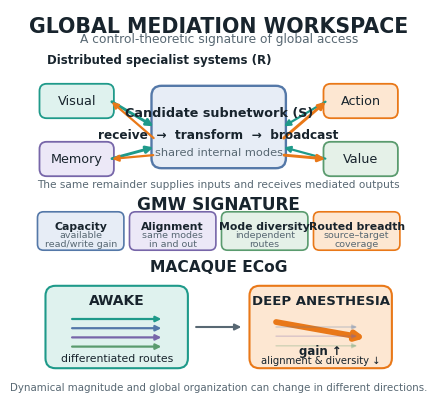

Source code (Python): (Note: this script raises an exception after producing the figure.)
import matplotlib
matplotlib.use('Agg')
import matplotlib.pyplot as plt
from matplotlib.patches import FancyBboxPatch, FancyArrowPatch, Circle
from matplotlib import font_manager
from pathlib import Path

OUT=Path('/mnt/data/GMW_Neuron_V22/submission')
font_path=font_manager.findfont('Arimo')
font_bold=font_manager.findfont(font_manager.FontProperties(family='Arimo', weight='bold'))
plt.rcParams['font.family']='Arimo'
plt.rcParams['pdf.fonttype']=42
plt.rcParams['ps.fonttype']=42

fig=plt.figure(figsize=(4,4),dpi=300,facecolor='white')
ax=fig.add_axes([0,0,1,1]); ax.set_xlim(0,1); ax.set_ylim(0,1); ax.axis('off')

# Palette
ink='#18242d'; teal='#1f9a8a'; teal_light='#dff2ee'; orange='#e97818'; orange_light='#fde7d2'
blue='#5478a8'; blue_light='#e7edf6'; purple='#7766a9'; purple_light='#ece8f7'; green='#5a9b6e'; green_light='#e5f1e8'; gray='#586873'; light='#f5f7f8'

# Header
ax.text(0.5,0.958,'GLOBAL MEDIATION WORKSPACE',ha='center',va='center',fontsize=14.8,fontweight='bold',color=ink)
ax.text(0.5,0.925,'A control-theoretic signature of global access',ha='center',va='center',fontsize=8.8,color=gray)

# Helper
def box(x,y,w,h,fc,ec=ink,r=0.02,lw=1.4):
    p=FancyBboxPatch((x,y),w,h,boxstyle=f'round,pad=0.008,rounding_size={r}',facecolor=fc,edgecolor=ec,linewidth=lw)
    ax.add_patch(p); return p

def arrow(x1,y1,x2,y2,color,lw=2.2,ms=12,alpha=1,z=1):
    p=FancyArrowPatch((x1,y1),(x2,y2),arrowstyle='-|>',mutation_scale=ms,linewidth=lw,color=color,alpha=alpha,zorder=z,shrinkA=1,shrinkB=1)
    ax.add_patch(p); return p

# Top conceptual panel
ax.text(0.07,0.865,'Distributed specialist systems (R)',fontsize=8.5,fontweight='bold',color=ink,ha='left')
# Specialists around central GMW
specs=[(0.06,0.735,'Visual',teal_light,teal),(0.06,0.59,'Memory',purple_light,purple),(0.77,0.735,'Action',orange_light,orange),(0.77,0.59,'Value',green_light,green)]
for x,y,label,fc,ec in specs:
    box(x,y,0.17,0.07,fc,ec,r=0.018,lw=1.3)
    ax.text(x+0.085,y+0.035,label,ha='center',va='center',fontsize=9.2,color=ink)

box(0.34,0.61,0.32,0.19,blue_light,blue,r=0.025,lw=1.7)
ax.text(0.50,0.742,'Candidate subnetwork (S)',ha='center',va='center',fontsize=9.2,fontweight='bold',color=ink)
ax.text(0.50,0.687,'receive  →  transform  →  broadcast',ha='center',va='center',fontsize=8.7,fontweight='bold',color=ink)
ax.text(0.50,0.642,'shared internal modes',ha='center',va='center',fontsize=8.2,color=gray)
# bidirectional arrows
for x,y,label,fc,ec in specs[:2]:
    arrow(x+0.17,y+0.035,0.34,0.705 if y>0.65 else 0.655,teal,lw=2.1,ms=10)
    arrow(0.34,0.675 if y>0.65 else 0.635,x+0.17,y+0.035,orange,lw=1.6,ms=9)
for x,y,label,fc,ec in specs[2:]:
    arrow(x,y+0.035,0.66,0.705 if y>0.65 else 0.655,teal,lw=1.6,ms=9)
    arrow(0.66,0.675 if y>0.65 else 0.635,x,y+0.035,orange,lw=2.1,ms=10)
ax.text(0.5,0.562,'The same remainder supplies inputs and receives mediated outputs',ha='center',va='center',fontsize=7.6,color=gray)

# Signature band
ax.text(0.5,0.512,'GMW SIGNATURE',ha='center',va='center',fontsize=12.2,fontweight='bold',color=ink)
items=[('Capacity','available\nread/write gain',blue_light,blue),('Alignment','same modes\nin and out',purple_light,purple),('Mode diversity','independent\nroutes',green_light,green),('Routed breadth','source–target\ncoverage',orange_light,orange)]
xs=[0.055,0.285,0.515,0.745]
for x,(title,sub,fc,ec) in zip(xs,items):
    box(x,0.405,0.20,0.08,fc,ec,r=0.015,lw=1.2)
    ax.text(x+0.10,0.458,title,ha='center',va='center',fontsize=7.8,fontweight='bold',color=ink)
    ax.text(x+0.10,0.424,sub,ha='center',va='center',fontsize=6.8,color=gray,linespacing=1.0)

# Empirical contrast
ax.text(0.5,0.355,'MACAQUE ECoG',ha='center',va='center',fontsize=11.2,fontweight='bold',color=ink)
# State boxes
box(0.075,0.11,0.34,0.19,teal_light,teal,r=0.025,lw=1.5)
box(0.585,0.11,0.34,0.19,orange_light,orange,r=0.025,lw=1.5)
ax.text(0.245,0.272,'AWAKE',ha='center',va='center',fontsize=10.0,fontweight='bold',color=ink)
ax.text(0.755,0.272,'DEEP ANESTHESIA',ha='center',va='center',fontsize=9.5,fontweight='bold',color=ink)
# Awake differentiated routes
for i,(yy,c) in enumerate([(0.225,teal),(0.202,blue),(0.179,purple),(0.156,green)]):
    arrow(0.13,yy,0.36,yy,c,lw=1.6,ms=8)
ax.text(0.245,0.128,'differentiated routes',ha='center',va='center',fontsize=7.8,color=ink)
# Deep state: one dominant line + faded lines
arrow(0.64,0.218,0.87,0.177,orange,lw=4.2,ms=12)
for yy,c in [(0.205,blue),(0.182,purple),(0.158,green)]:
    arrow(0.64,yy,0.85,yy,c,lw=1.1,ms=7,alpha=0.25)
ax.text(0.755,0.145,'gain ↑',ha='center',va='center',fontsize=8.5,fontweight='bold',color=ink)
ax.text(0.755,0.123,'alignment & diversity ↓',ha='center',va='center',fontsize=7.2,color=ink)
# state arrow
arrow(0.44,0.205,0.56,0.205,gray,lw=1.5,ms=9)

ax.text(0.5,0.055,'Dynamical magnitude and global organization can change in different directions.',ha='center',va='center',fontsize=7.4,color=gray)

png=OUT/'graphical_abstract.png'; pdf=OUT/'graphical_abstract.pdf'
fig.savefig(png,dpi=300,facecolor='white')
fig.savefig(pdf,dpi=300,facecolor='white')
plt.close(fig)
print(png,pdf)
